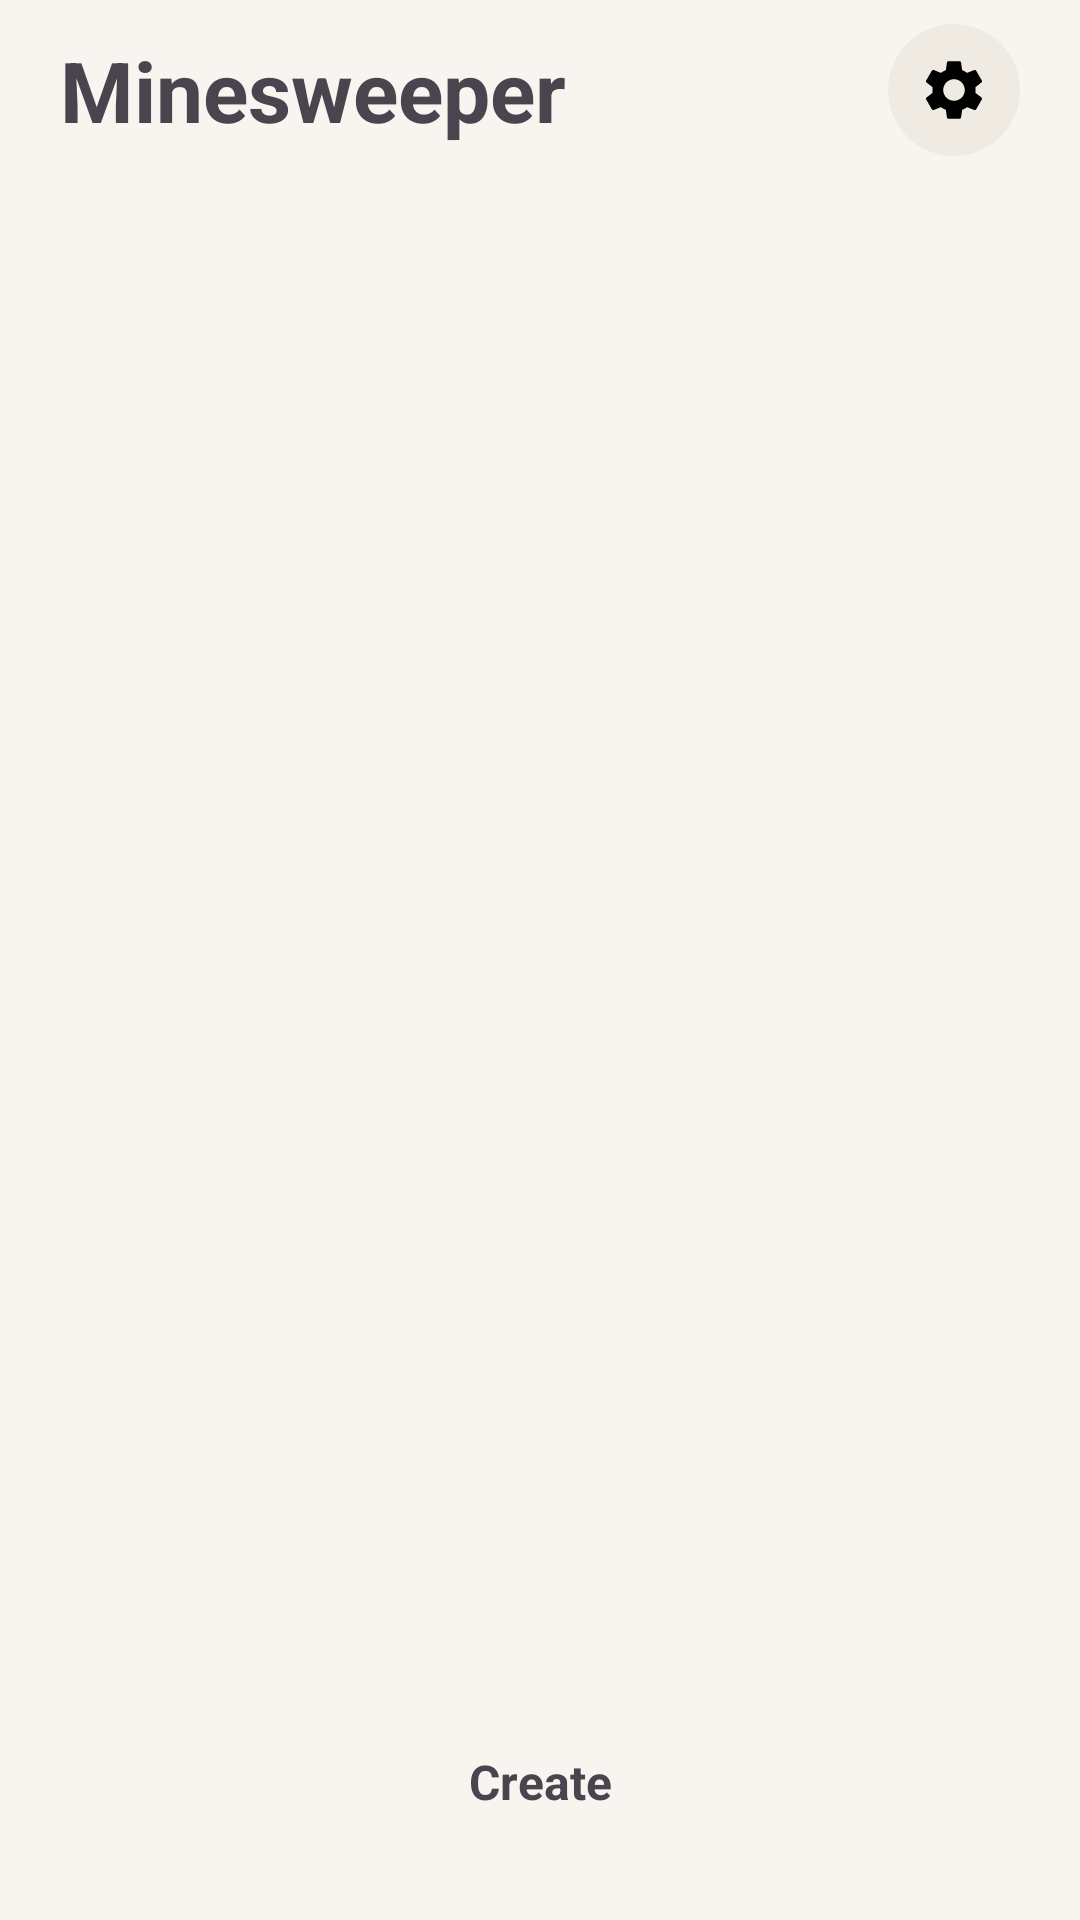

Android layout source for this screen:
<!-- AndroidManifest.xml: application theme Theme.Minesweeper -->
<!-- res/layout/activity_home.xml -->
<?xml version="1.0" encoding="utf-8"?>
<androidx.constraintlayout.widget.ConstraintLayout xmlns:android="http://schemas.android.com/apk/res/android"
    xmlns:app="http://schemas.android.com/apk/res-auto"
    android:layout_width="match_parent"
    android:layout_height="match_parent">

    <LinearLayout
        android:id="@+id/homeTopBar"
        android:layout_width="0dp"
        android:layout_height="wrap_content"
        android:gravity="center_vertical"
        android:orientation="horizontal"
        android:paddingStart="20dp"
        android:paddingTop="8dp"
        android:paddingEnd="20dp"
        android:paddingBottom="8dp"
        app:layout_constraintEnd_toEndOf="parent"
        app:layout_constraintStart_toStartOf="parent"
        app:layout_constraintTop_toTopOf="parent">

        <TextView
            android:id="@+id/titleText"
            android:layout_width="0dp"
            android:layout_height="wrap_content"
            android:layout_weight="1"
            android:text="@string/app_name"
            android:textSize="28sp"
            android:textStyle="bold" />

        <ImageButton
            android:id="@+id/settingsButton"
            android:layout_width="44dp"
            android:layout_height="44dp"
            android:background="@drawable/bg_icon_button"
            android:contentDescription="@string/settings"
            android:src="@drawable/ic_settings_material" />
    </LinearLayout>

    <LinearLayout
        android:id="@+id/donationBanner"
        android:layout_width="0dp"
        android:layout_height="wrap_content"
        android:minHeight="56dp"
        android:layout_marginStart="20dp"
        android:layout_marginTop="4dp"
        android:layout_marginEnd="20dp"
        android:clickable="true"
        android:focusable="true"
        android:gravity="center_vertical"
        android:orientation="horizontal"
        android:paddingStart="16dp"
        android:visibility="gone"
        app:layout_constraintEnd_toEndOf="parent"
        app:layout_constraintStart_toStartOf="parent"
        app:layout_constraintTop_toBottomOf="@id/homeTopBar">

        <TextView
            android:id="@+id/donationBannerText"
            android:layout_width="0dp"
            android:layout_height="wrap_content"
            android:layout_weight="1"
            android:gravity="center_vertical"
            android:text="@string/donation_banner_text"
            android:textSize="14sp" />

        <ImageButton
            android:id="@+id/donationBannerClose"
            android:layout_width="48dp"
            android:layout_height="48dp"
            android:background="@android:color/transparent"
            android:contentDescription="@string/donation_banner_dismiss"
            android:src="@drawable/ic_close_material" />
    </LinearLayout>

    <ScrollView
        android:id="@+id/modeScroll"
        android:layout_width="0dp"
        android:layout_height="0dp"
        android:layout_marginTop="12dp"
        android:overScrollMode="never"
        android:scrollbars="none"
        app:layout_constraintBottom_toTopOf="@id/createModeButton"
        app:layout_constraintEnd_toEndOf="parent"
        app:layout_constraintStart_toStartOf="parent"
        app:layout_constraintTop_toBottomOf="@id/donationBanner">

        <LinearLayout
            android:id="@+id/modeStrip"
            android:layout_width="match_parent"
            android:layout_height="wrap_content"
            android:orientation="vertical"
            android:paddingStart="20dp"
            android:paddingTop="12dp"
            android:paddingEnd="20dp"
            android:paddingBottom="12dp" />
    </ScrollView>

    <TextView
        android:id="@+id/createModeButton"
        android:layout_width="0dp"
        android:layout_height="52dp"
        android:layout_marginStart="20dp"
        android:layout_marginEnd="20dp"
        android:layout_marginBottom="20dp"
        android:gravity="center"
        android:text="@string/create_mode"
        android:textSize="16sp"
        android:textStyle="bold"
        app:layout_constraintBottom_toBottomOf="parent"
        app:layout_constraintEnd_toEndOf="parent"
        app:layout_constraintStart_toStartOf="parent" />

    <View
        android:id="@+id/bottomSystemBarScrim"
        android:layout_width="0dp"
        android:layout_height="0dp"
        app:layout_constraintBottom_toBottomOf="parent"
        app:layout_constraintEnd_toEndOf="parent"
        app:layout_constraintStart_toStartOf="parent" />

</androidx.constraintlayout.widget.ConstraintLayout>
<!-- resources referenced by this layout -->
<resources>
  <!-- drawable bg_icon_button (drawable) -->
  <?xml version="1.0" encoding="utf-8"?>
  <shape xmlns:android="http://schemas.android.com/apk/res/android" android:shape="oval">
      <solid android:color="@color/panel" />
      <size android:width="44dp" android:height="44dp" />
  </shape>
  <!-- drawable ic_close_material (drawable) -->
  <vector xmlns:android="http://schemas.android.com/apk/res/android"
      android:width="24dp"
      android:height="24dp"
      android:viewportWidth="24"
      android:viewportHeight="24">
      <path
          android:fillColor="@android:color/white"
          android:pathData="M18.3,5.71L12,12l6.3,6.29 -1.41,1.41L10.59,13.41 4.29,19.71 2.88,18.3 9.17,12 2.88,5.71 4.29,4.29 10.59,10.59 16.89,4.29z" />
  </vector>
  <!-- drawable ic_settings_material (drawable) -->
  <?xml version="1.0" encoding="utf-8"?>
  <vector xmlns:android="http://schemas.android.com/apk/res/android"
      android:width="24dp"
      android:height="24dp"
      android:viewportWidth="24"
      android:viewportHeight="24">
      <path
          android:fillColor="#FF000000"
          android:pathData="M19.14,12.94c0.04,-0.31 0.06,-0.63 0.06,-0.94s-0.02,-0.63 -0.06,-0.94l2.03,-1.58c0.18,-0.14 0.23,-0.41 0.12,-0.61l-1.92,-3.32c-0.12,-0.22 -0.39,-0.3 -0.61,-0.22l-2.39,0.96c-0.5,-0.38 -1.05,-0.69 -1.66,-0.92L14.35,2.81C14.31,2.57 14.1,2.4 13.85,2.4h-3.7c-0.25,0 -0.46,0.17 -0.5,0.41l-0.36,2.56c-0.61,0.23 -1.17,0.54 -1.66,0.92L5.24,5.33c-0.23,-0.09 -0.49,0 -0.61,0.22L2.71,8.87c-0.12,0.21 -0.07,0.47 0.12,0.61l2.03,1.58C4.82,11.37 4.8,11.68 4.8,12s0.02,0.63 0.06,0.94l-2.03,1.58c-0.18,0.14 -0.23,0.41 -0.12,0.61l1.92,3.32c0.12,0.22 0.39,0.3 0.61,0.22l2.39,-0.96c0.5,0.38 1.05,0.69 1.66,0.92l0.36,2.56c0.04,0.24 0.25,0.41 0.5,0.41h3.7c0.25,0 0.46,-0.17 0.5,-0.41l0.36,-2.56c0.61,-0.23 1.17,-0.54 1.66,-0.92l2.39,0.96c0.23,0.09 0.49,0 0.61,-0.22l1.92,-3.32c0.12,-0.21 0.07,-0.47 -0.12,-0.61zM12,15.6c-1.99,0 -3.6,-1.61 -3.6,-3.6s1.61,-3.6 3.6,-3.6s3.6,1.61 3.6,3.6s-1.61,3.6 -3.6,3.6z" />
  </vector>
  <string name="app_name">Minesweeper</string>
  <string name="create_mode">Create</string>
  <string name="donation_banner_dismiss">Dismiss support reminder for today</string>
  <string name="settings">Settings</string>
  <style name="Theme.Minesweeper" parent="Theme.Material3.Light.NoActionBar">
          <item name="android:windowBackground">@color/app_background</item>
          <item name="android:statusBarColor">@color/app_background</item>
          <item name="android:navigationBarColor">@color/app_background</item>
          <item name="android:windowLightStatusBar">true</item>
          <item name="android:windowLightNavigationBar">true</item>
          <item name="android:fontFamily">sans-serif</item>
          <item name="colorPrimary">@color/accent</item>
          <item name="colorSurface">@color/panel</item>
          <item name="android:windowAnimationStyle">@null</item>
          <item name="materialAlertDialogTheme">@style/Minesweeper.Dialog</item>
      </style>
  <color name="panel">#EFEBE2</color>
  <color name="app_background">#F7F5EF</color>
  <color name="accent">#7CA7C7</color>
  <style name="Minesweeper.Dialog" parent="ThemeOverlay.Material3.MaterialAlertDialog">
          <item name="backgroundTint">@color/panel</item>
      </style>
</resources>
